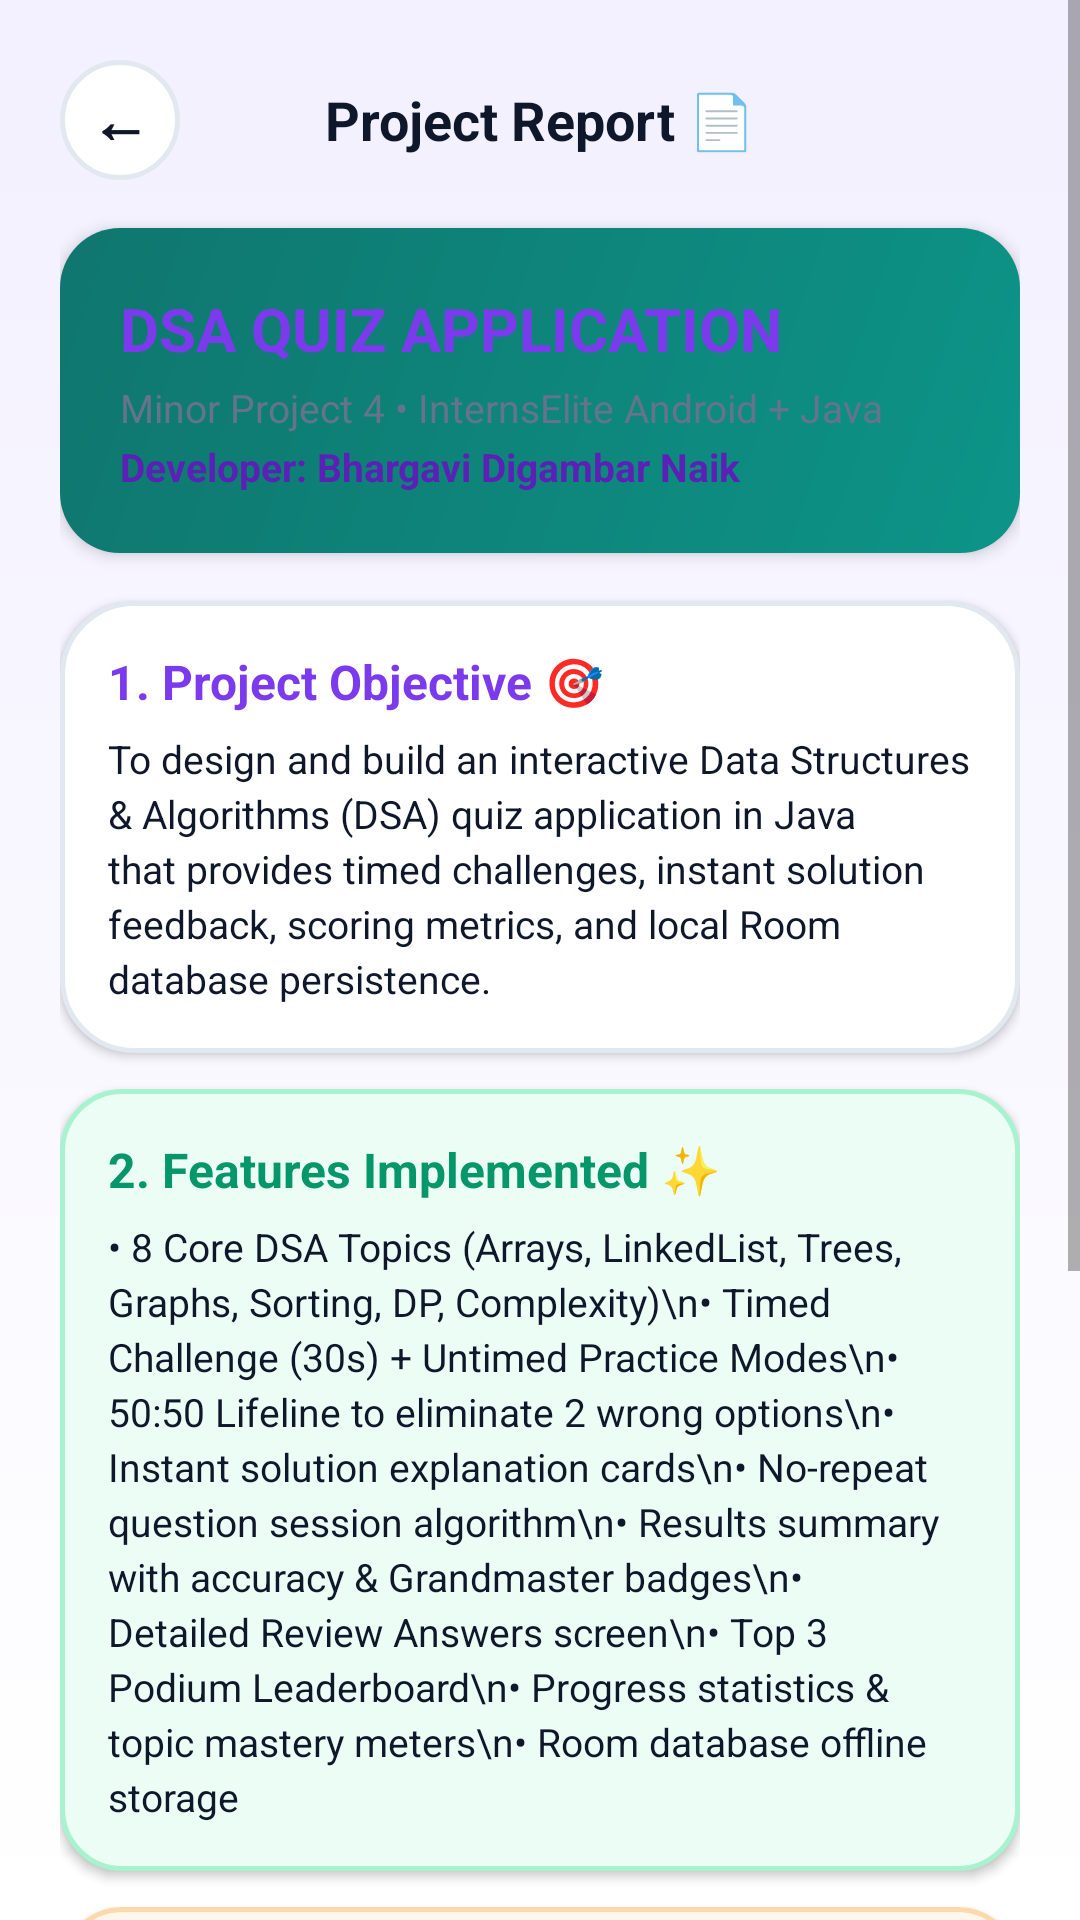

This screen was rendered from an Android layout file. Write that file and the resources it references.
<!-- AndroidManifest.xml: application theme Theme.QuizApp -->
<!-- res/layout/activity_report.xml -->
<?xml version="1.0" encoding="utf-8"?>
<ScrollView xmlns:android="http://schemas.android.com/apk/res/android"
    xmlns:app="http://schemas.android.com/apk/res-auto"
    android:layout_width="match_parent"
    android:layout_height="match_parent"
    android:background="@drawable/bg_screen_gradient"
    android:fillViewport="true">

    <LinearLayout
        android:layout_width="match_parent"
        android:layout_height="wrap_content"
        android:orientation="vertical"
        android:padding="20dp">

        
        <RelativeLayout
            android:layout_width="match_parent"
            android:layout_height="wrap_content"
            android:layout_marginBottom="16dp">

            <FrameLayout
                android:id="@+id/btnBackReport"
                android:layout_width="40dp"
                android:layout_height="40dp"
                android:background="@drawable/bg_icon_circle">

                <TextView
                    android:layout_width="wrap_content"
                    android:layout_height="wrap_content"
                    android:layout_gravity="center"
                    android:text="←"
                    android:textColor="@color/text_primary"
                    android:textSize="20sp"
                    android:textStyle="bold" />
            </FrameLayout>

            <TextView
                android:layout_width="wrap_content"
                android:layout_height="wrap_content"
                android:layout_centerInParent="true"
                android:text="Project Report 📄"
                android:textColor="@color/text_primary"
                android:textSize="18sp"
                android:textStyle="bold" />
        </RelativeLayout>

        
        <LinearLayout
            android:layout_width="match_parent"
            android:layout_height="wrap_content"
            android:orientation="vertical"
            android:background="@drawable/bg_hero_question"
            android:padding="20dp"
            android:layout_marginBottom="16dp"
            android:elevation="3dp">

            <TextView
                android:layout_width="wrap_content"
                android:layout_height="wrap_content"
                android:text="DSA QUIZ APPLICATION"
                android:textColor="@color/purple_primary"
                android:textSize="20sp"
                android:textStyle="bold" />

            <TextView
                android:layout_width="wrap_content"
                android:layout_height="wrap_content"
                android:layout_marginTop="4dp"
                android:text="Minor Project 4 • InternsElite Android + Java"
                android:textColor="@color/text_secondary"
                android:textSize="13sp" />

            <TextView
                android:layout_width="wrap_content"
                android:layout_height="wrap_content"
                android:layout_marginTop="2dp"
                android:text="Developer: Bhargavi Digambar Naik"
                android:textColor="@color/purple_dark"
                android:textSize="13sp"
                android:textStyle="bold" />
        </LinearLayout>

        
        <LinearLayout
            android:layout_width="match_parent"
            android:layout_height="wrap_content"
            android:orientation="vertical"
            android:background="@drawable/bg_card_main"
            android:padding="16dp"
            android:layout_marginBottom="12dp"
            android:elevation="2dp">

            <TextView
                android:layout_width="wrap_content"
                android:layout_height="wrap_content"
                android:text="1. Project Objective 🎯"
                android:textColor="@color/purple_primary"
                android:textSize="16sp"
                android:textStyle="bold" />

            <TextView
                android:layout_width="match_parent"
                android:layout_height="wrap_content"
                android:layout_marginTop="6dp"
                android:text="To design and build an interactive Data Structures &amp; Algorithms (DSA) quiz application in Java that provides timed challenges, instant solution feedback, scoring metrics, and local Room database persistence."
                android:textColor="@color/text_primary"
                android:textSize="13sp"
                android:lineSpacingExtra="3dp" />
        </LinearLayout>

        
        <LinearLayout
            android:layout_width="match_parent"
            android:layout_height="wrap_content"
            android:orientation="vertical"
            android:background="@drawable/bg_card_study"
            android:padding="16dp"
            android:layout_marginBottom="12dp"
            android:elevation="2dp">

            <TextView
                android:layout_width="wrap_content"
                android:layout_height="wrap_content"
                android:text="2. Features Implemented ✨"
                android:textColor="@color/mint_dark"
                android:textSize="16sp"
                android:textStyle="bold" />

            <TextView
                android:layout_width="match_parent"
                android:layout_height="wrap_content"
                android:layout_marginTop="6dp"
                android:text="• 8 Core DSA Topics (Arrays, LinkedList, Trees, Graphs, Sorting, DP, Complexity)\n• Timed Challenge (30s) + Untimed Practice Modes\n• 50:50 Lifeline to eliminate 2 wrong options\n• Instant solution explanation cards\n• No-repeat question session algorithm\n• Results summary with accuracy &amp; Grandmaster badges\n• Detailed Review Answers screen\n• Top 3 Podium Leaderboard\n• Progress statistics &amp; topic mastery meters\n• Room database offline storage"
                android:textColor="@color/text_primary"
                android:textSize="13sp"
                android:lineSpacingExtra="3dp" />
        </LinearLayout>

        
        <LinearLayout
            android:layout_width="match_parent"
            android:layout_height="wrap_content"
            android:orientation="vertical"
            android:background="@drawable/bg_card_practice"
            android:padding="16dp"
            android:layout_marginBottom="12dp"
            android:elevation="2dp">

            <TextView
                android:layout_width="wrap_content"
                android:layout_height="wrap_content"
                android:text="3. Tech Stack &amp; Components 🛠️"
                android:textColor="@color/peach_dark"
                android:textSize="16sp"
                android:textStyle="bold" />

            <TextView
                android:layout_width="match_parent"
                android:layout_height="wrap_content"
                android:layout_marginTop="6dp"
                android:text="• Language: Java (JDK 11 / 17)\n• Database: Room Database (SQLite ORM)\n• Components: Activity, RecyclerView, CardView, Intent, CountDownTimer, AlertDialog, SharedPreferences"
                android:textColor="@color/text_primary"
                android:textSize="13sp"
                android:lineSpacingExtra="3dp" />
        </LinearLayout>

        
        <LinearLayout
            android:layout_width="match_parent"
            android:layout_height="wrap_content"
            android:orientation="vertical"
            android:background="@drawable/bg_card_stats"
            android:padding="16dp"
            android:layout_marginBottom="16dp"
            android:elevation="2dp">

            <TextView
                android:layout_width="wrap_content"
                android:layout_height="wrap_content"
                android:text="4. Architecture &amp; Key Learnings 💡"
                android:textColor="@color/sky_dark"
                android:textSize="16sp"
                android:textStyle="bold" />

            <TextView
                android:layout_width="match_parent"
                android:layout_height="wrap_content"
                android:layout_marginTop="6dp"
                android:text="The app follows a modular architecture separating Activities, Data Models, Database DAOs, and Utilities. Mastered offline Room persistence, smooth animations, and clean Git commit history."
                android:textColor="@color/text_primary"
                android:textSize="13sp"
                android:lineSpacingExtra="3dp" />
        </LinearLayout>

    </LinearLayout>
</ScrollView>
<!-- resources referenced by this layout -->
<resources>
  <color name="mint_dark">#059669</color>
  <color name="peach_dark">#EA580C</color>
  <color name="purple_dark">#5B21B6</color>
  <color name="purple_primary">#7C3AED</color>
  <color name="sky_dark">#0284C7</color>
  <color name="text_primary">#0F172A</color>
  <color name="text_secondary">#64748B</color>
  <!-- drawable bg_card_main (drawable) -->
  <?xml version="1.0" encoding="utf-8"?>
  <shape xmlns:android="http://schemas.android.com/apk/res/android"
      android:shape="rectangle">
      <solid android:color="@color/card_surface" />
      <corners android:radius="24dp" />
      <stroke
          android:width="1.5dp"
          android:color="@color/border_soft" />
  </shape>
  <!-- drawable bg_card_stats (drawable) -->
  <?xml version="1.0" encoding="utf-8"?>
  <ripple xmlns:android="http://schemas.android.com/apk/res/android"
      android:color="#E0F2FE">
      <item>
          <shape android:shape="rectangle">
              <solid android:color="@color/card_stats_bg" />
              <corners android:radius="20dp" />
              <stroke
                  android:width="1.5dp"
                  android:color="@color/card_stats_border" />
          </shape>
      </item>
  </ripple>
  <!-- drawable bg_card_study (drawable) -->
  <?xml version="1.0" encoding="utf-8"?>
  <ripple xmlns:android="http://schemas.android.com/apk/res/android"
      android:color="#CCFBF1">
      <item>
          <shape android:shape="rectangle">
              <solid android:color="@color/card_study_bg" />
              <corners android:radius="20dp" />
              <stroke
                  android:width="1.5dp"
                  android:color="@color/card_study_border" />
          </shape>
      </item>
  </ripple>
  <!-- drawable bg_hero_question (drawable) -->
  <?xml version="1.0" encoding="utf-8"?>
  <shape xmlns:android="http://schemas.android.com/apk/res/android"
      android:shape="rectangle">
      <gradient
          android:angle="135"
          android:startColor="#0D9488"
          android:endColor="#0F766E"
          android:type="linear" />
      <corners android:radius="20dp" />
  </shape>
  <!-- drawable bg_icon_circle (drawable) -->
  <?xml version="1.0" encoding="utf-8"?>
  <ripple xmlns:android="http://schemas.android.com/apk/res/android"
      android:color="#E2E8F0">
      <item>
          <shape android:shape="oval">
              <solid android:color="@color/card_surface" />
              <stroke
                  android:width="1.5dp"
                  android:color="@color/border_soft" />
          </shape>
      </item>
  </ripple>
  <!-- drawable bg_screen_gradient (drawable) -->
  <?xml version="1.0" encoding="utf-8"?>
  <shape xmlns:android="http://schemas.android.com/apk/res/android">
      <gradient
          android:angle="270"
          android:startColor="@color/bg_app_gradient_start"
          android:endColor="@color/bg_app_gradient_end"
          android:type="linear" />
  </shape>
  <style name="Theme.QuizApp" parent="Base.Theme.QuizApp" />
  <color name="card_surface">#FFFFFF</color>
  <color name="border_soft">#E2E8F0</color>
  <color name="card_practice_bg">#FFF7ED</color>
  <color name="card_practice_border">#FED7AA</color>
  <color name="card_stats_bg">#F0F9FF</color>
  <color name="card_stats_border">#BAE6FD</color>
  <color name="card_study_bg">#ECFDF5</color>
  <color name="card_study_border">#A7F3D0</color>
  <color name="bg_app_gradient_start">#F3F0FF</color>
  <color name="bg_app_gradient_end">#FFFFFF</color>
  <style name="Base.Theme.QuizApp" parent="Theme.MaterialComponents.DayNight.NoActionBar">
          
          <item name="colorPrimary">@color/primary_teal</item>
          <item name="colorPrimaryVariant">@color/primary_teal_dark</item>
          <item name="colorSecondary">@color/accent_amber</item>
          <item name="android:statusBarColor">@color/bg_app</item>
          <item name="android:windowLightStatusBar">true</item>
      </style>
  <color name="primary_teal">#0D9488</color>
  <color name="primary_teal_dark">#0F766E</color>
  <color name="accent_amber">#F59E0B</color>
  <color name="bg_app">#F8FAFC</color>
</resources>
